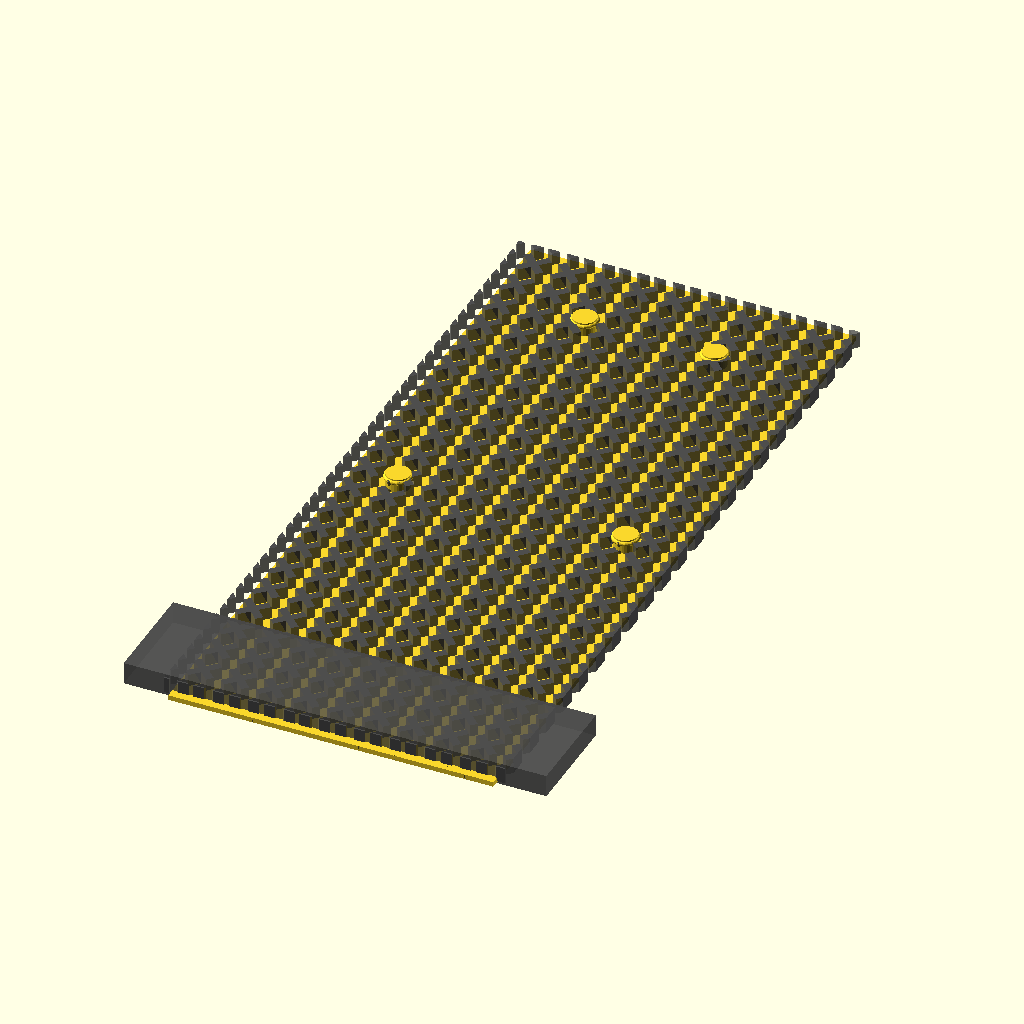
Cell 1: rendered with the file's own defaults.
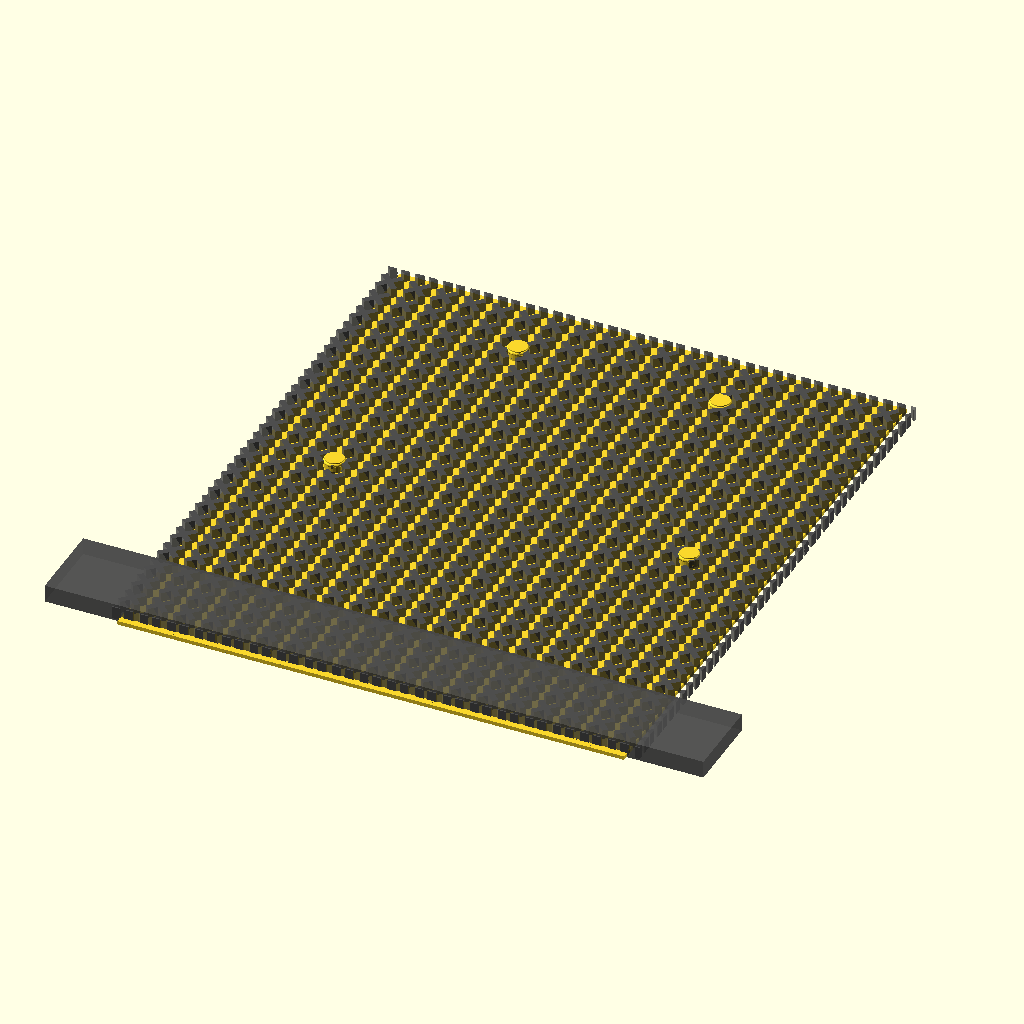
Cell 2 — HAND_WIDTH set to 184, the other parameters unchanged.
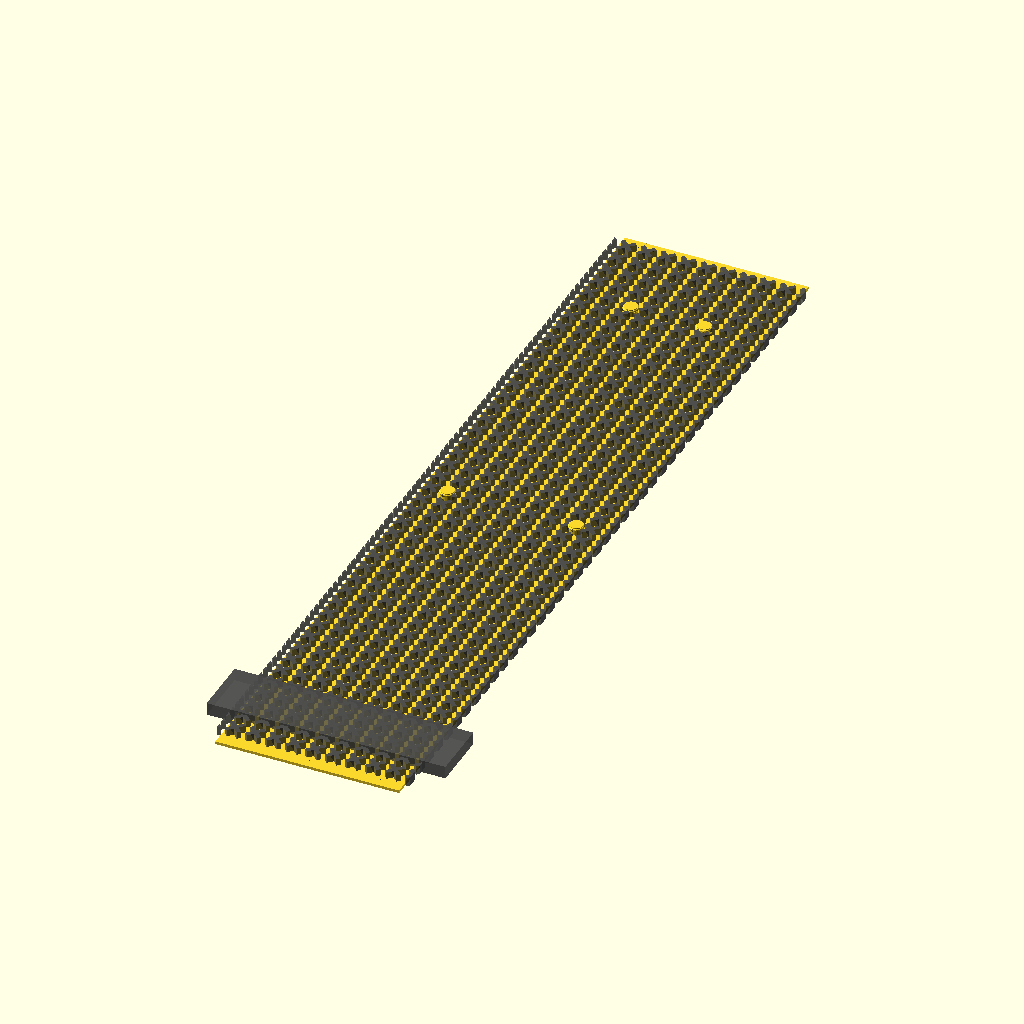
Cell 3: GLOVE_LENGTH = 440 (everything else at default).
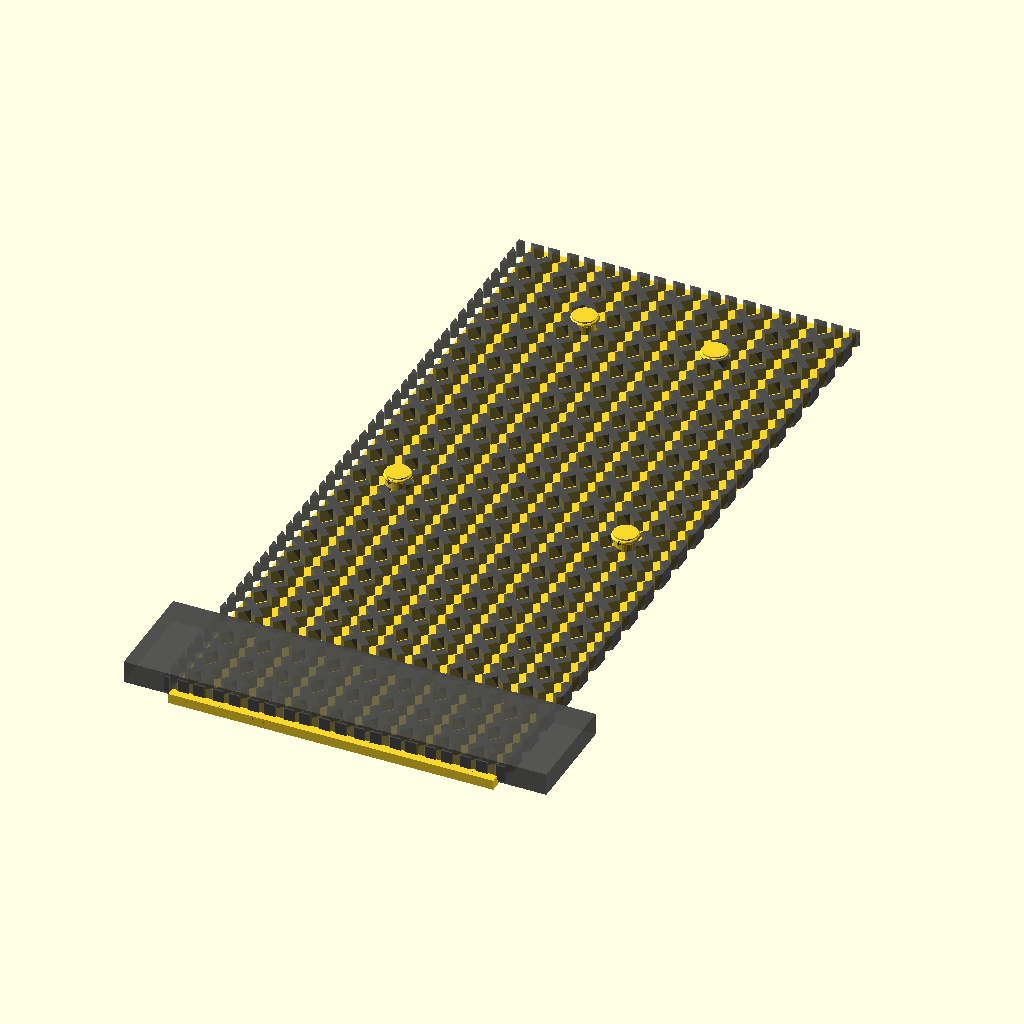
Cell 4 — LINER_THICKNESS set to 2.8, the other parameters unchanged.
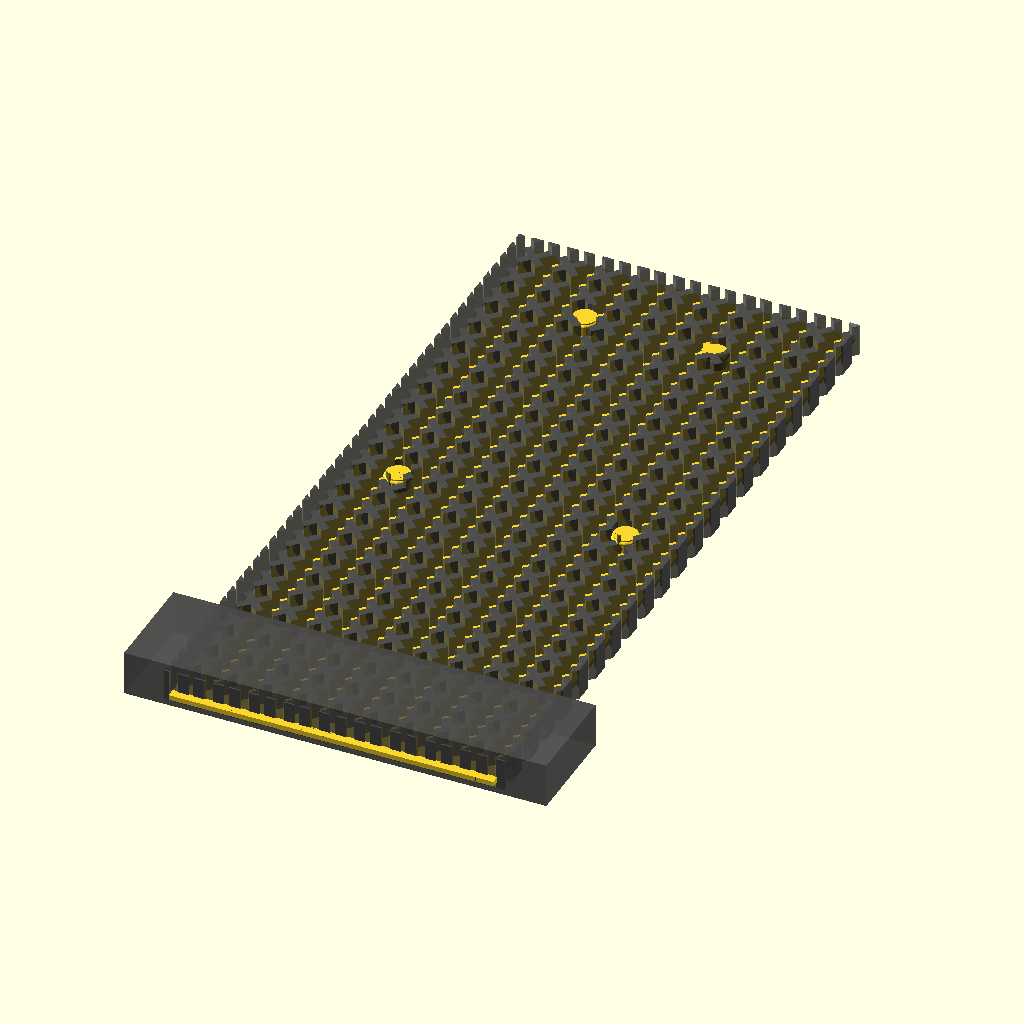
Cell 5: ARMOR_THICKNESS = 9 (everything else at default).
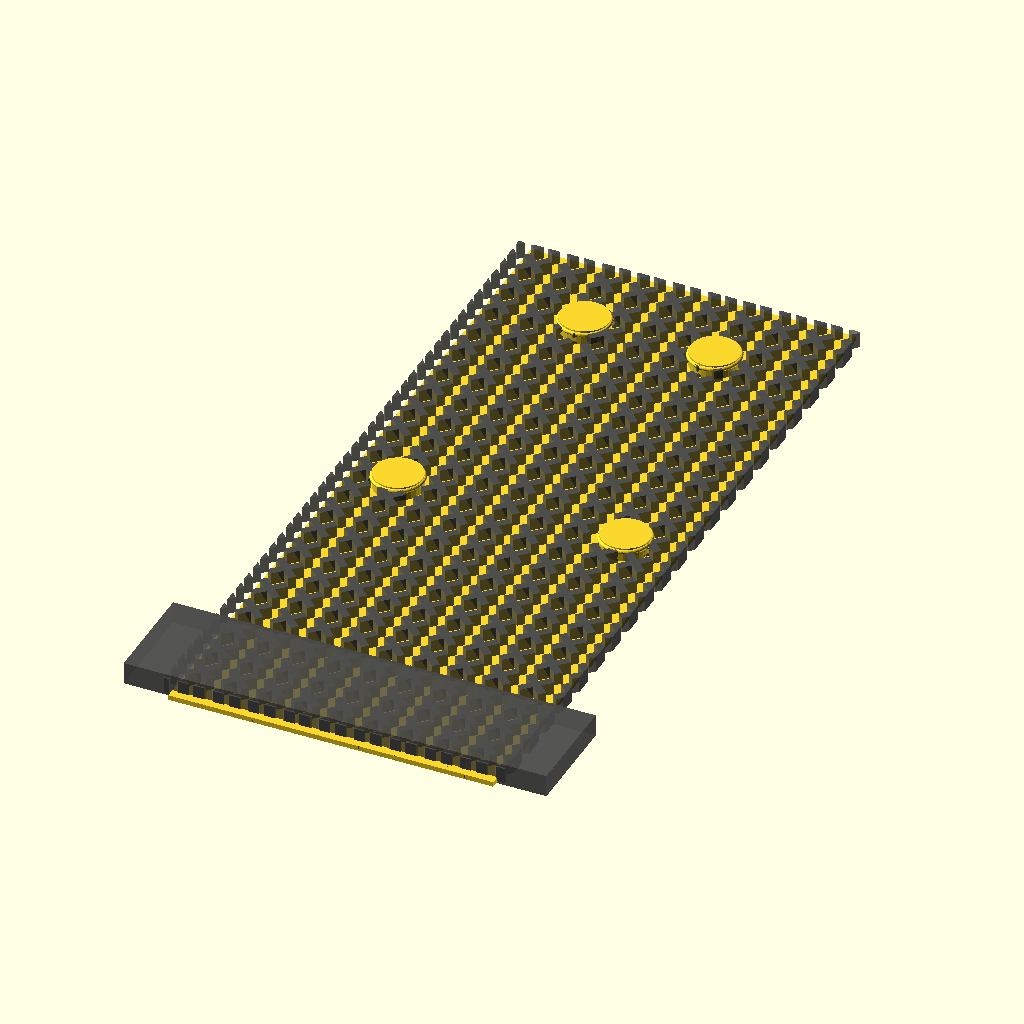
Cell 6: the same model with PIN_RADIUS = 7.
The same orthographic view direction (rotation 55°, 0°, 25°; colour scheme Cornfield) for every cell, with the view re-fitted per cell, so scale and position can differ between cells.
Source of the model, sovereign-family-infrastructure/maker-utility88/example-business-model/independent-vault/biomimetic-work-gloves/heavy-glove-upgrade/biomimetic_heavy_armor_glove.scad:
// Matrix Biomimetic Utilities - Resonant-Class Heavy Thermal Work Glove
// Version 2.0.0-Heavy Armor | Modular Snap-On Shield & Thermal Core Matrix
// System Core: Silver-Ant Refractive Siphons + Auxetic Impact Carapace

// ============================================================================
// 🏛️ GLOBAL PARAMETRIC VARIABLES & HEAVY FRAME GEOMETRIES
// ============================================================================
HAND_WIDTH = 92.0;        // Heavy shell flat palm width across the knuckles (mm)
GLOVE_LENGTH = 220.0;     // Total vertical distance including heavy gauntlet cuff (mm)
LINER_THICKNESS = 1.40;   // Base flexible liner wall for tactile feedback (mm)
ARMOR_THICKNESS = 4.50;   // 🛠️ HEAVY UPGRADE: Thicker high-rebound impact armor web (mm)
PIN_RADIUS = 3.50;        // Precision radius for modular snap-on alignment nodes (mm)

// 🖨️ WORKBENCH VISUAL ROUTER
// PREVIEW_INDEX: 0 = Full Multi-Material Heavy Assembly, 1 = Snap-On Carapace Shell ONLY
PREVIEW_INDEX = 0;

if (PREVIEW_INDEX == 0) {
    Inner_Tactile_Thermal_Llove();
    translate([0, 0, LINER_THICKNESS*0.5 + 1.2]) 
        color([0.3, 0.3, 0.3, 0.8]) Modular_SnapOn_Heavy_Carapace();
} else if (PREVIEW_INDEX == 1) {
    Modular_SnapOn_Heavy_Carapace();
}

// ============================================================================
// ⚙️ HEAVY HARDWARE ENGINES & BIOMIMETIC MODULES
// ============================================================================

module Inner_Tactile_Thermal_Llove() {
    // Foundational hand template containing embedded thermal barriers and male pins
    union() {
        difference() {
            cube([HAND_WIDTH, GLOVE_LENGTH, LINER_THICKNESS], center=true);
            
            // 🧬 BIOMIMETIC THERMAL FIX: DESERT SILVER ANT REFRACTIVE MATRIX
            // Carves an array of microscopic triangular micro-grooves and hollow air
            // siphons modeled after the body hairs of the Saharan Silver Ant.
            // These reflect 95% of outward industrial heat radiation and trap a dense layer 
            // of dead-air insulation to freeze sub-zero conductive transfer completely.
            translate([0, 0, -LINER_THICKNESS*0.1]) {
                for (tx = [-HAND_WIDTH*0.45 : 3.2 : HAND_WIDTH*0.45]) {
                    for (ty = [-GLOVE_LENGTH*0.4 : 6.0 : GLOVE_LENGTH*0.4]) {
                        translate([tx, ty, 0])
                            // Prismatic insulating dead-air well geometry ($fn=3)
                            cylinder(h=LINER_THICKNESS*0.6, r1=1.2, r2=0.2, center=true, $fn=3);
                    }
                }
            }
        }
        
        // MODULAR MALE SNAP ALIGNMENT NODES
        // Four solid mechanical posts protruding upward from the backplate and fingers
        // to receive the heavy impact carapace shell securely without glues.
        translate([-HAND_WIDTH*0.35, 0, LINER_THICKNESS*0.5]) Snap_Anchor_Post();
        translate([HAND_WIDTH*0.35, 0, LINER_THICKNESS*0.5]) Snap_Anchor_Post();
        translate([-HAND_WIDTH*0.20, GLOVE_LENGTH*0.38, LINER_THICKNESS*0.5]) Snap_Anchor_Post();
        translate([HAND_WIDTH*0.20, GLOVE_LENGTH*0.38, LINER_THICKNESS*0.5]) Snap_Anchor_Post();
    }
}

module Modular_SnapOn_Heavy_Carapace() {
    // 🛡️ THE HEAVY SHIELD: 4.5mm thick auxiliary impact armor carapace.
    // Maps a high-density auxetic metamaterial lattice over the back of the hand,
    // back of the fingers, and wraps cleanly around the structural wrist cuff.
    difference() {
        union() {
            // Main Armor Shield Body
            intersection() {
                cube([HAND_WIDTH*1.05, GLOVE_LENGTH*0.98, ARMOR_THICKNESS], center=true);
                
                // 🦋 AUXETIC DRAGONFLY-WING IMPACT MATAMATERIAL WEB
                // Thicker high-rebound geometric rows that expand in all directions
                // simultaneously under direct crushing, tool slips, or hammer impacts.
                union() {
                    for (ax = [-HAND_WIDTH*0.55 : 10.0 : HAND_WIDTH*0.55]) {
                        for (ay = [-GLOVE_LENGTH*0.5 : 10.0 : GLOVE_LENGTH*0.5]) {
                            translate([ax, ay, 0])
                                rotate([0, 0, 45])
                                    cube([2.2, 9.2, ARMOR_THICKNESS + 0.2], center=true);
                            translate([ax, ay, 0])
                                rotate([0, 0, -45])
                                    cube([2.2, 9.2, ARMOR_THICKNESS + 0.2], center=true);
                        }
                    }
                }
            }
            
            // WRAP-AROUND GAUNTLET CUFF SHIELD
            // Heavy wrist armor band protecting the radial nerve lines completely
            translate([0, -GLOVE_LENGTH*0.42, 0])
                cube([HAND_WIDTH*1.3, 30.0, ARMOR_THICKNESS*1.4], center=true);
        }
        
        // RECIPROCATING FEMALE SNAP CAPTURE SLOTS
        // Compression-fit lock recesses to clamp over the inner liner's anchor posts.
        translate([-HAND_WIDTH*0.35, 0, -ARMOR_THICKNESS*0.6]) Snap_Capture_Recess();
        translate([HAND_WIDTH*0.35, 0, -ARMOR_THICKNESS*0.6]) Snap_Capture_Recess();
        translate([-HAND_WIDTH*0.20, GLOVE_LENGTH*0.38, -ARMOR_THICKNESS*0.6]) Snap_Capture_Recess();
        translate([HAND_WIDTH*0.20, GLOVE_LENGTH*0.38, -ARMOR_THICKNESS*0.6]) Snap_Capture_Recess();
    }
}

module Snap_Anchor_Post() {
    cylinder(h=4.0, r=PIN_RADIUS - 0.15, center=false, $fn=30);
    translate([0, 0, 3.0])
        rotate_extrude() translate([PIN_RADIUS - 0.15, 0, 0]) circle(r=0.6, $fn=20); // Locking ridge
}

module Snap_Capture_Recess() {
    cylinder(h=ARMOR_THICKNESS*1.5, r=PIN_RADIUS, center=false, $fn=30);
    translate([0, 0, 3.0])
        rotate_extrude() translate([PIN_RADIUS, 0, 0]) circle(r=0.8, $fn=20); // Int. groove
  }
Parameter table extracted from the source (name, type, default, range or options):
HAND_WIDTH: number, default 92
GLOVE_LENGTH: number, default 220
LINER_THICKNESS: number, default 1.4
ARMOR_THICKNESS: number, default 4.5
PIN_RADIUS: number, default 3.5
PREVIEW_INDEX: number, default 0
